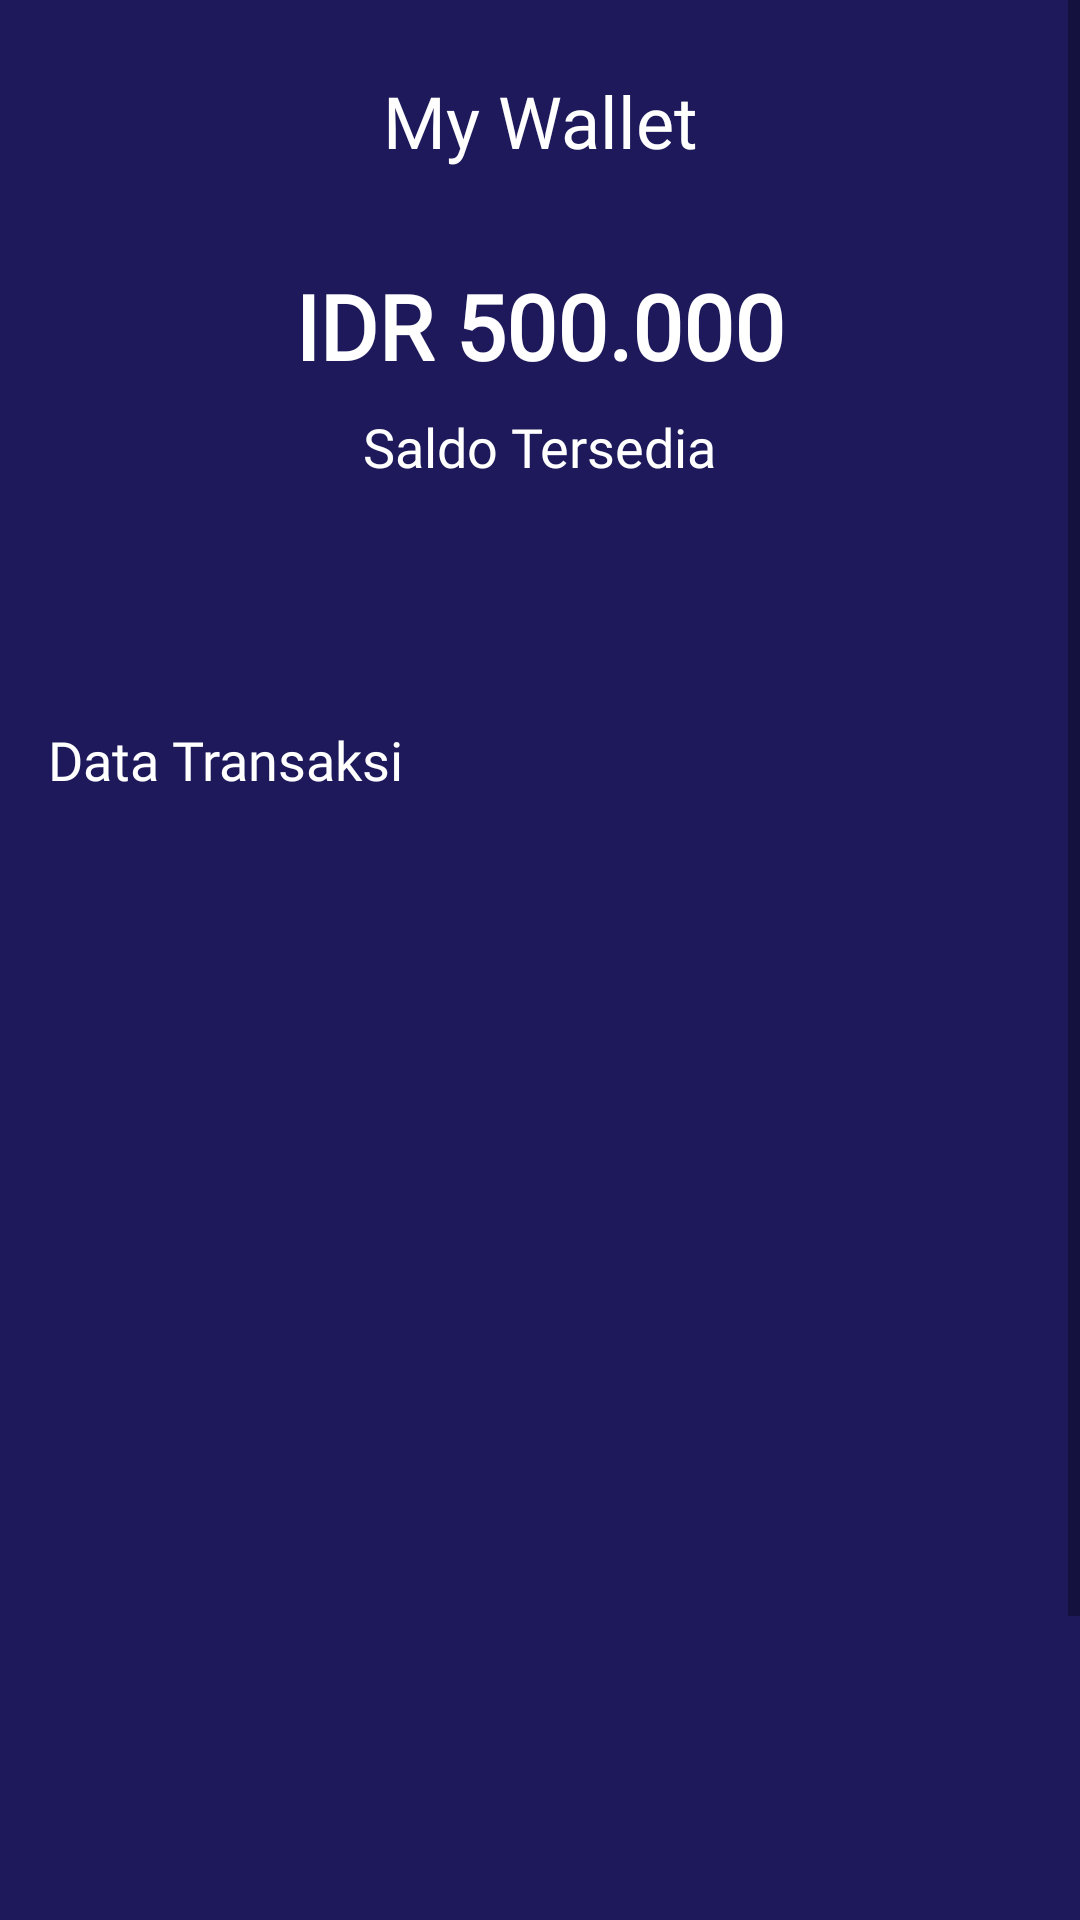

Layout XML and referenced resources for this Android screen:
<!-- AndroidManifest.xml: application theme AppThemeEdit -->
<!-- res/layout/activity_my_wallet.xml -->
<?xml version="1.0" encoding="utf-8"?>
<androidx.constraintlayout.widget.ConstraintLayout xmlns:android="http://schemas.android.com/apk/res/android"
    xmlns:app="http://schemas.android.com/apk/res-auto"
    xmlns:tools="http://schemas.android.com/tools"
    android:layout_width="match_parent"
    android:layout_height="match_parent"
    android:background="@color/colorUnguTua"
    tools:context=".sign.SignInAct">

    <ScrollView
        android:layout_width="match_parent"
        android:layout_height="match_parent"
        app:layout_constraintBottom_toBottomOf="parent"
        app:layout_constraintEnd_toEndOf="parent"
        app:layout_constraintStart_toStartOf="parent"
        app:layout_constraintTop_toTopOf="parent">
        <androidx.constraintlayout.widget.ConstraintLayout
            android:layout_width="match_parent"
            android:layout_height="wrap_content">
            <TextView
                android:id="@+id/textView7"
                android:layout_width="wrap_content"
                android:layout_height="wrap_content"
                android:layout_marginTop="24dp"
                android:fontFamily="@font/mmedium"
                android:text="@string/my_wallet"
                android:textColor="@color/colorPutih"
                android:textSize="24sp"
                app:layout_constraintEnd_toEndOf="parent"
                app:layout_constraintStart_toStartOf="parent"
                app:layout_constraintTop_toTopOf="parent" />

            <ImageView
                android:id="@+id/bttnBack"
                android:layout_width="50dp"
                android:layout_height="50dp"
                android:layout_marginStart="16dp"
                android:layout_marginTop="16dp"
                app:layout_constraintStart_toStartOf="parent"
                app:layout_constraintTop_toTopOf="parent"
                app:srcCompat="@drawable/arrow_back" />

            <TextView
                android:id="@+id/txtJudul"
                android:layout_width="wrap_content"
                android:layout_height="wrap_content"
                android:layout_marginTop="32dp"
                android:fontFamily="@font/mmedium"
                android:text="IDR 500.000"
                android:textColor="@color/colorPutih"
                android:textSize="30sp"
                android:textStyle="bold"
                app:layout_constraintEnd_toEndOf="parent"
                app:layout_constraintStart_toStartOf="parent"
                app:layout_constraintTop_toBottomOf="@+id/textView7" />

            <TextView
                android:id="@+id/textView16"
                android:layout_width="wrap_content"
                android:layout_height="wrap_content"
                android:layout_marginTop="8dp"
                android:fontFamily="@font/mlight"
                android:text="@string/saldo_tersedia"
                android:textColor="@color/colorPutih"
                android:textSize="18sp"
                app:layout_constraintEnd_toEndOf="parent"
                app:layout_constraintStart_toStartOf="parent"
                app:layout_constraintTop_toBottomOf="@+id/txtJudul" />

            <TextView
                android:id="@+id/textView17"
                android:layout_width="wrap_content"
                android:layout_height="wrap_content"
                android:layout_marginStart="16dp"
                android:layout_marginTop="80dp"
                android:fontFamily="@font/mlight"
                android:text="@string/data_transaksi"
                android:textColor="@color/colorPutih"
                android:textSize="18sp"
                app:layout_constraintStart_toStartOf="parent"
                app:layout_constraintTop_toBottomOf="@+id/textView16" />

            <androidx.recyclerview.widget.RecyclerView
                android:layout_width="0dp"
                android:layout_height="459dp"
                android:layout_marginStart="16dp"
                android:layout_marginTop="16dp"
                android:layout_marginEnd="16dp"
                android:layout_marginBottom="20dp"
                app:layout_constraintBottom_toBottomOf="parent"
                app:layout_constraintEnd_toEndOf="parent"
                app:layout_constraintStart_toStartOf="parent"
                app:layout_constraintTop_toBottomOf="@+id/textView17" />
        </androidx.constraintlayout.widget.ConstraintLayout>
    </ScrollView>
</androidx.constraintlayout.widget.ConstraintLayout>
<!-- resources referenced by this layout -->
<resources>
  <color name="colorPutih">#FFFFFF</color>
  <color name="colorUnguTua">#1D195B</color>
  <string name="data_transaksi">Data Transaksi</string>
  <string name="my_wallet">My Wallet</string>
  <string name="saldo_tersedia">Saldo Tersedia</string>
  <style name="AppThemeEdit" parent="Theme.AppCompat.Light.NoActionBar">
      </style>
</resources>
